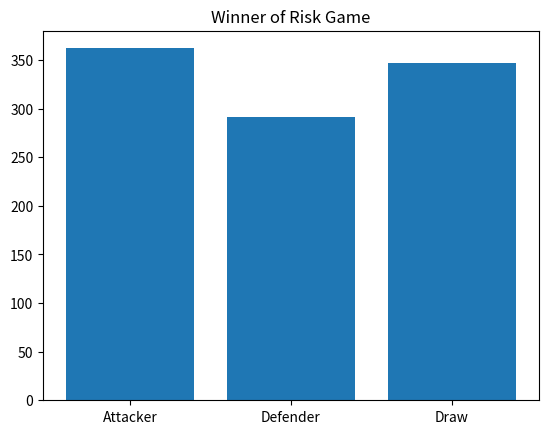

Source code (Python):
# The program should simulate 1000 individual battle rounds in Risk (3 attackers vs 2 defender) and plot the result.
# For extra marks: a more complicated version that simulates a full series of rounds for armies of arbitary sizes, until one side is wiped out.
# Author: Irene Kilgannon

'''Rules of Risk
In Risk one army fights another. (using 6 sided dice)

In each battle round, the attacker can put forward up to three of their troops (3 dice).

The defender can use up to two of their defending troops (2 dice).

Each side looses troops depending on the following rules:

1. The two top dice dice are compared (ie the attackers top dice roll with the defenders top dice roll) 
    If the attackers dice is the same or lower they loose one troop otherwise the defender looses a troop (ie if the attackers dice is higher)
2. The next two highest dice from each side are then compared (ie the attackers second highest to the defenders second highest)
    If the attackers dice is the same or lower they loose one troop otherwise the defender looses a troop (ie if the attackers dice is higher)
'''

# Import modules
import numpy as np
import random
import matplotlib.pyplot as plt

overall_score_attacker = 0
overall_score_defender = 0
drawn_matches = 0

round = 1

while round <=1000 :
    # Attacker Dice Rolls
    # Create an empty list to store the dice rolls
    attacker = []

    while len(attacker) < 3:
        # Roll 3 dice, append the result to attacker list, sort list in descending order
        dice_roll = np.random.randint(1,7)
        attacker.append(dice_roll)
        attacker.sort(reverse = True)

    # Defender Dice Rolls
    defender = []

    # Roll 2 dice for the defender
    while len(defender) < 2:
        # Roll 2 dice, append the result to the defender list, sort list in descending order
        dice_roll = np.random.randint(1, 7)
        defender.append(dice_roll)
        defender.sort(reverse = True)

    # Battle - compare items in attacker and defender list
    no_attacker_wins = 0
    no_defender_wins = 0

    for a, d in zip(attacker, defender):
        if  a <= d:
            no_defender_wins += 1
        else:
            no_attacker_wins += 1

    if no_attacker_wins > no_defender_wins:
        overall_score_attacker += 1
    elif no_attacker_wins < no_defender_wins:
        overall_score_defender += 1
    else:
        drawn_matches += 1

    round += 1

if overall_score_attacker > overall_score_defender:
    print(f'The attacker won the battle.\n Attackers score: {overall_score_attacker}\n Defenders score: {overall_score_defender}\n Drawn matches: {drawn_matches}')
else:
    print(f'The defender won the battle.\n Attackers score: {overall_score_attacker}\n Defenders score: {overall_score_defender}\n Drawn matches: {drawn_matches}')


y = np.array([overall_score_attacker, overall_score_defender, drawn_matches])
x = np.array(['Attacker', 'Defender', 'Draw'])

plt.bar(x, y)
plt.title('Winner of Risk Game')
plt.show()


# Improvements

# print/display 1 round of the game to show code working
# show game progress, who's winning? 

# For the more marks, ideas
# For extra marks: a more complicated version that simulates a full series of rounds for armies of arbitary sizes, until one side is wiped out.
# any no of armies? Ask player how many armies they would like, or computer decide how many to play with. 
# start with x no of armies for attacker, y for defender.
# need functions, class
# Player A vs Player B alternating turns.